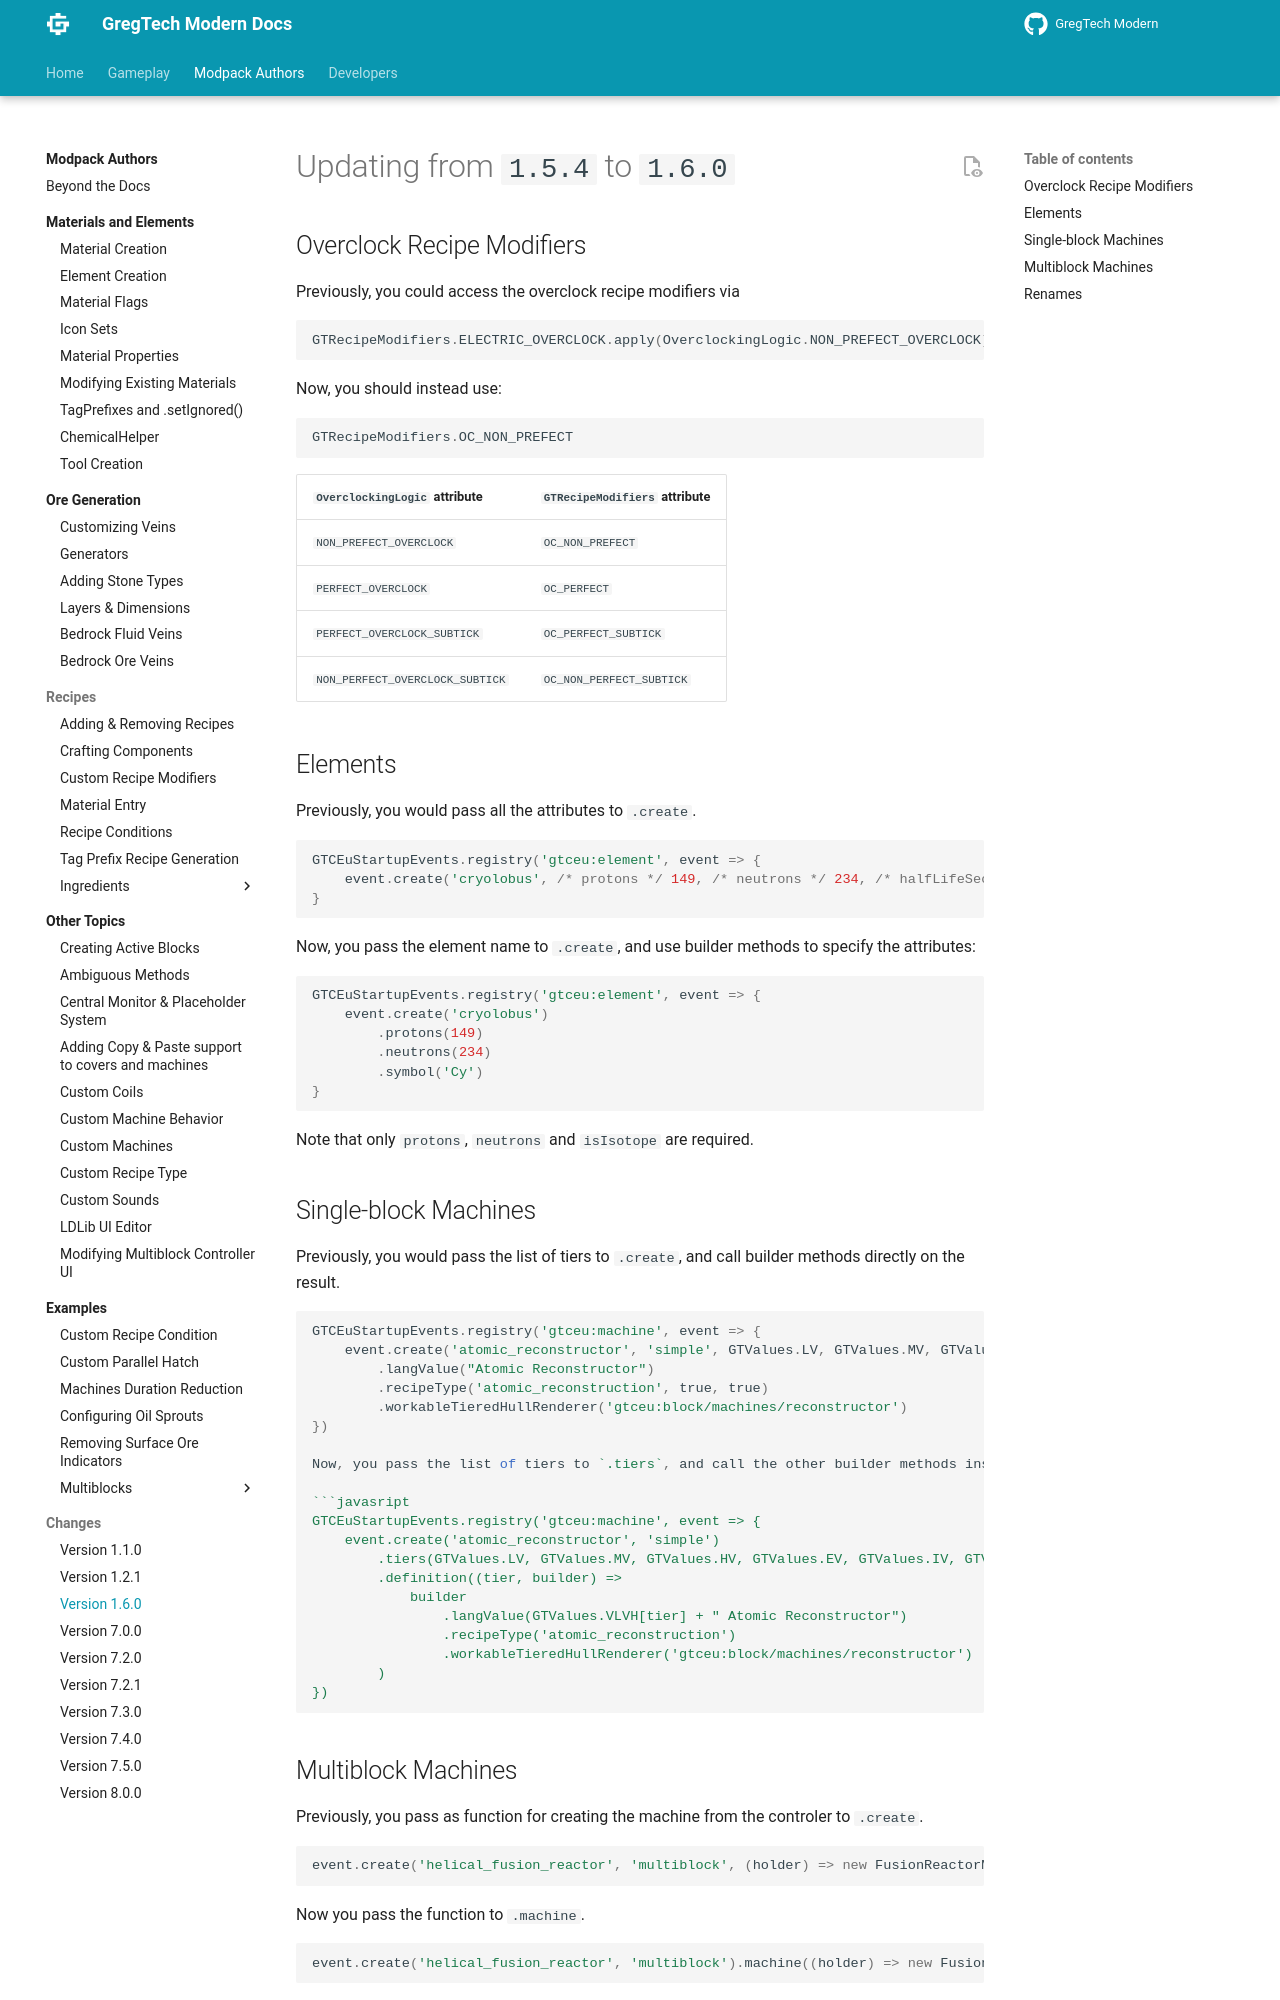

repository: eve336/greggy-ohio · page: 1.20.1/Modpacks/Changes/v1.6.0/index.html · generator: mkdocs

---
title: "Version 1.6.0"
---


# Updating from `1.5.4` to `1.6.0`


## Overclock Recipe Modifiers

Previously, you could access the overclock recipe modifiers via

```javascript
GTRecipeModifiers.ELECTRIC_OVERCLOCK.apply(OverclockingLogic.NON_PREFECT_OVERCLOCK)
```

Now, you should instead use:

```javascript
GTRecipeModifiers.OC_NON_PREFECT
```

| `OverclockingLogic` attribute | `GTRecipeModifiers` attribute  |
| -------- | ------ |
| `NON_PREFECT_OVERCLOCK`  | `OC_NON_PREFECT` |
| `PERFECT_OVERCLOCK`  | `OC_PERFECT` |
| `PERFECT_OVERCLOCK_SUBTICK`  | `OC_PERFECT_SUBTICK` |
| `NON_PERFECT_OVERCLOCK_SUBTICK`  | `OC_NON_PERFECT_SUBTICK` |

## Elements

Previously, you would pass all the attributes to `.create`.
```javascript
GTCEuStartupEvents.registry('gtceu:element', event => {
    event.create('cryolobus', /* protons */ 149, /* neutrons */ 234, /* halfLifeSecons */ -1, /* decayTo */ null, /*symbol*/ 'Cy', /* isIsotope */ false)
}
```

Now, you pass the element name to `.create`, and use builder methods to specify the attributes:
```javascript
GTCEuStartupEvents.registry('gtceu:element', event => {
    event.create('cryolobus')
        .protons(149)
        .neutrons(234)
        .symbol('Cy')
}
```
Note that only `protons`, `neutrons` and `isIsotope` are required.
